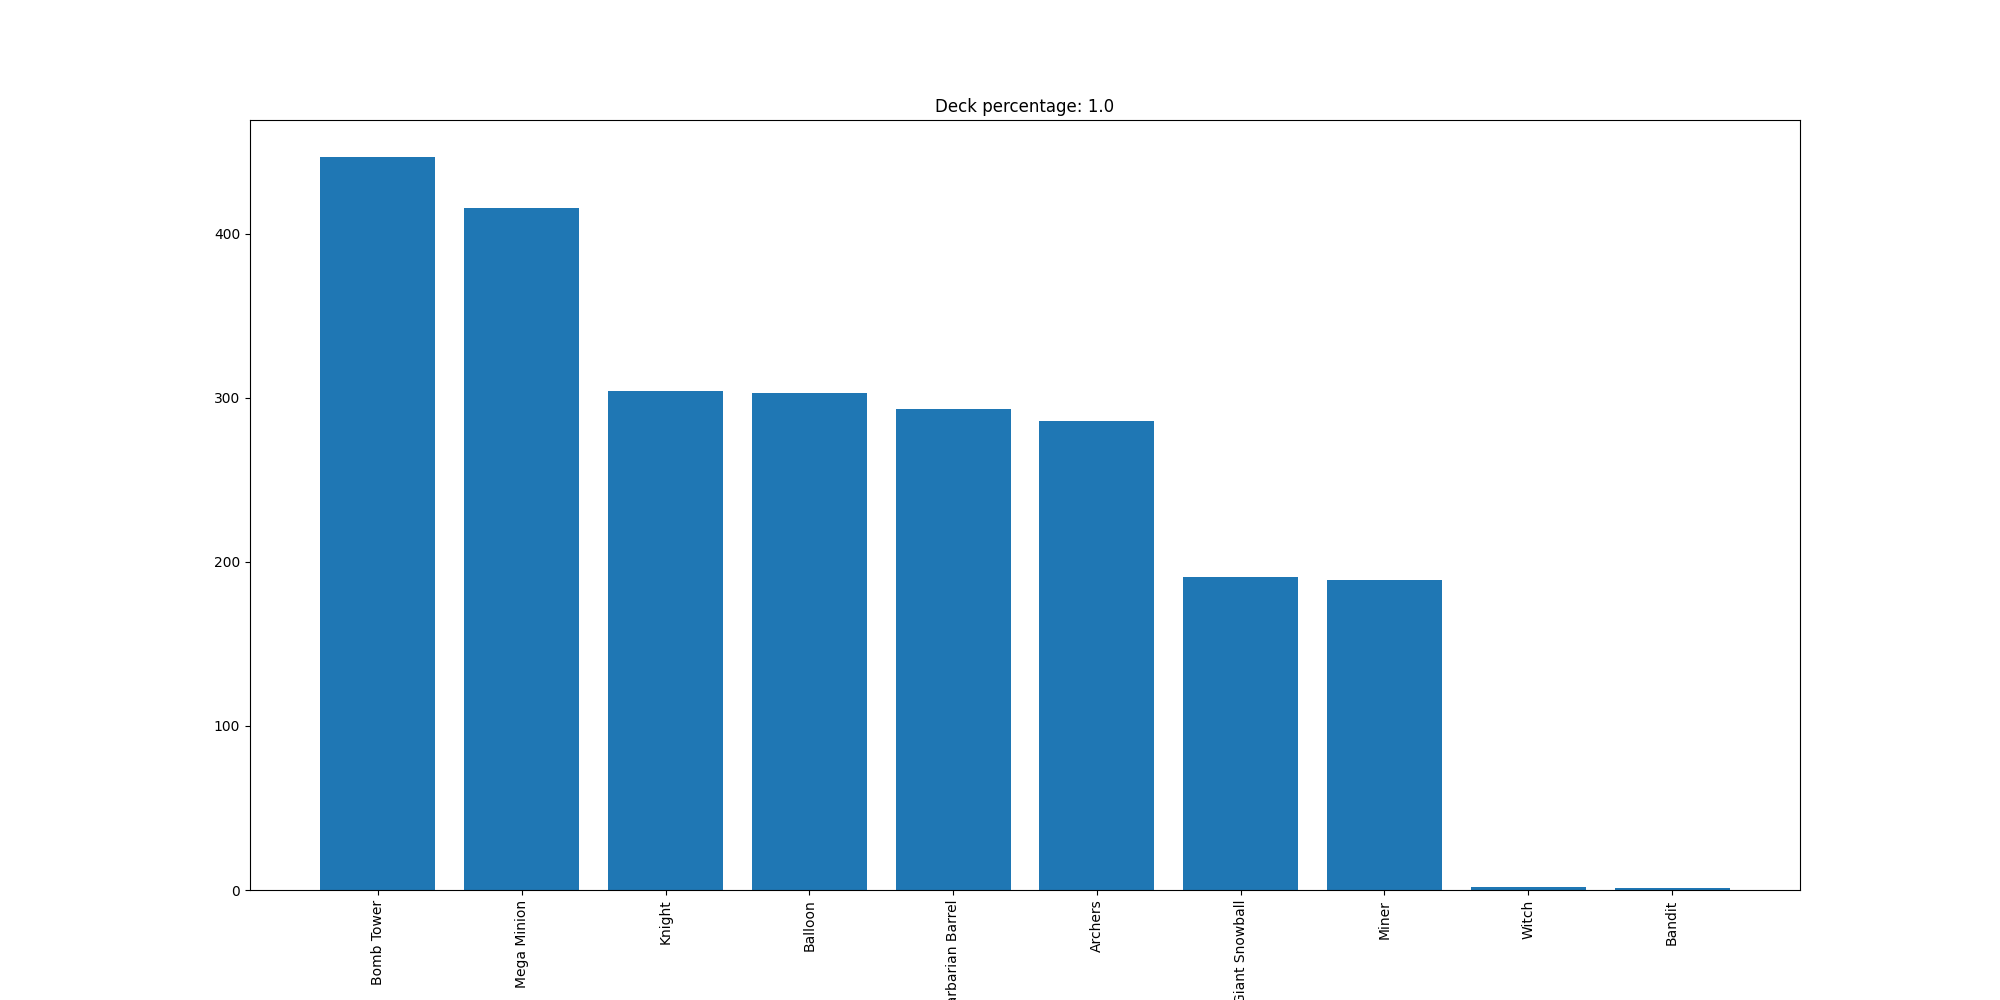

Data behind this chart, as committed beside it:
Bomb Tower, 447
Mega Minion, 416
Knight, 304
Balloon, 303
Barbarian Barrel, 293
Archers, 286
Giant Snowball, 191
Miner, 189
Witch, 2
Bandit, 1
